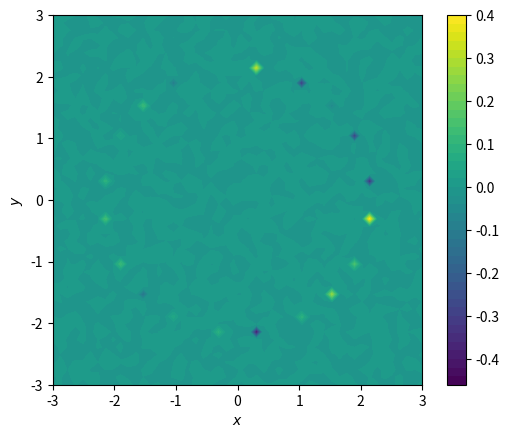
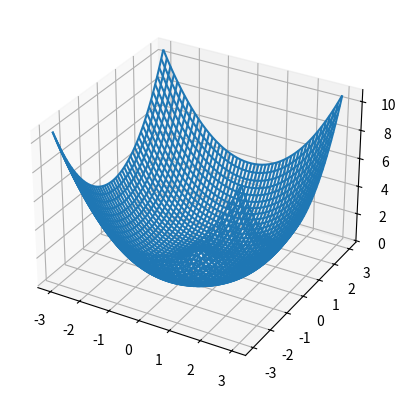

Generate these figures, in order, with matplotlib:
import numpy as np
from scipy import linalg
from matplotlib import pyplot as plt
from mpl_toolkits.mplot3d import axes3d


N = 3*50/np.pi # is a/pi/M
x, y = np.mgrid[-3:3:50j, -3:3:50j]
X = x.flatten()
Y = y.flatten()
Rx1 = np.outer(np.ones(X.size), X)
Rx2 = Rx1.T
Ry1 = np.outer(np.ones(Y.size), Y)
Ry2 = Ry1.T
R = np.sqrt((Rx1-Rx2)**2 + (Ry1 -Ry2)**2) + 1e-10


def energy(g, L, Ec, d):
	xi = (np.sqrt(x**2 + y**2) - 1)**2 + L
	Xi = xi.flatten()
	delta = 2*np.diag(Xi)
	M = delta -g/(N**2)
	la, v = linalg.eigh(M)
	E = np.min(la)
	return E, v, xi

E, v, xi = energy(1.27,.1,0,0)
print('bound state energy =',E,'\n' 
	'approximation says E = 2L - g^2/8 ='
	, .2 - (1.27**2)/8)

m = int(X.size*np.random.random(1)[0])
V = np.reshape(v[:, m], (50,50))

print('the random eig vector is #', m)


fig1 = plt.figure(1)
ax1 = fig1.add_subplot(111)
cs = ax1.contourf(x,y,V,50)
cbar = plt.colorbar(cs)
ax1.set_aspect('equal')
ax1.set_xlabel('$x$')
ax1.set_ylabel('$y$')
fig1.show()


fig2 = plt.figure(2)
ax2 = fig2.add_subplot(111, projection = '3d')
ax2.plot_wireframe(x,y,xi, rstride = 1, cstride = 1)
fig2.show()
input()
